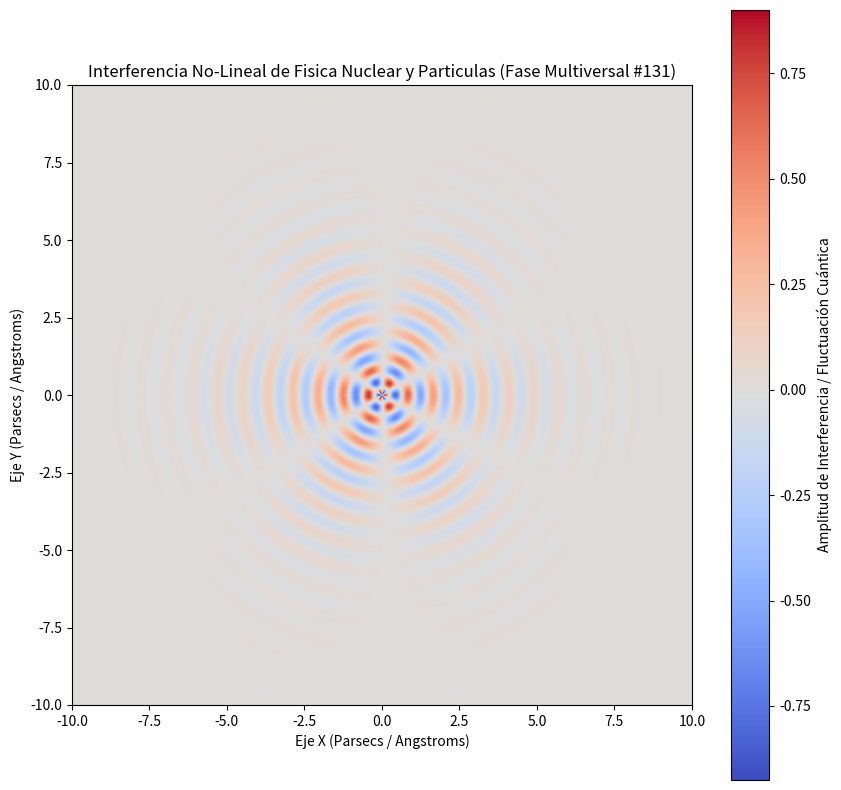

Python code for this plot:
%matplotlib inline
# Simulación Multiversal: Fisica Nuclear y Particulas - Variante 131
import numpy as np
import matplotlib.pyplot as plt

# Parámetros Físicos No-Lineales
omega_1 = 7.718
omega_2 = 3.088
lambda_decay = 0.519
phase_shift = 1.284

x = np.linspace(-10, 10, 800)
y = np.linspace(-10, 10, 800)
X, Y = np.meshgrid(x, y)

# Dinámica de Fluidos / Campos Tensor-Escalares (Fase Multiversal)
R = np.sqrt(X**2 + Y**2) + 1e-5
Z = (np.sin(omega_1 * R + phase_shift) * np.cos(omega_2 * np.arctan2(Y, X))) * np.exp(-lambda_decay * R)

plt.figure(figsize=(10, 10))
plt.imshow(Z, cmap='coolwarm', extent=[-10, 10, -10, 10], origin='lower')
plt.colorbar(label='Amplitud de Interferencia / Fluctuación Cuántica')
plt.title(r'Interferencia No-Lineal de Fisica Nuclear y Particulas (Fase Multiversal #131)')
plt.xlabel('Eje X (Parsecs / Angstroms)')
plt.ylabel('Eje Y (Parsecs / Angstroms)')
plt.show()
